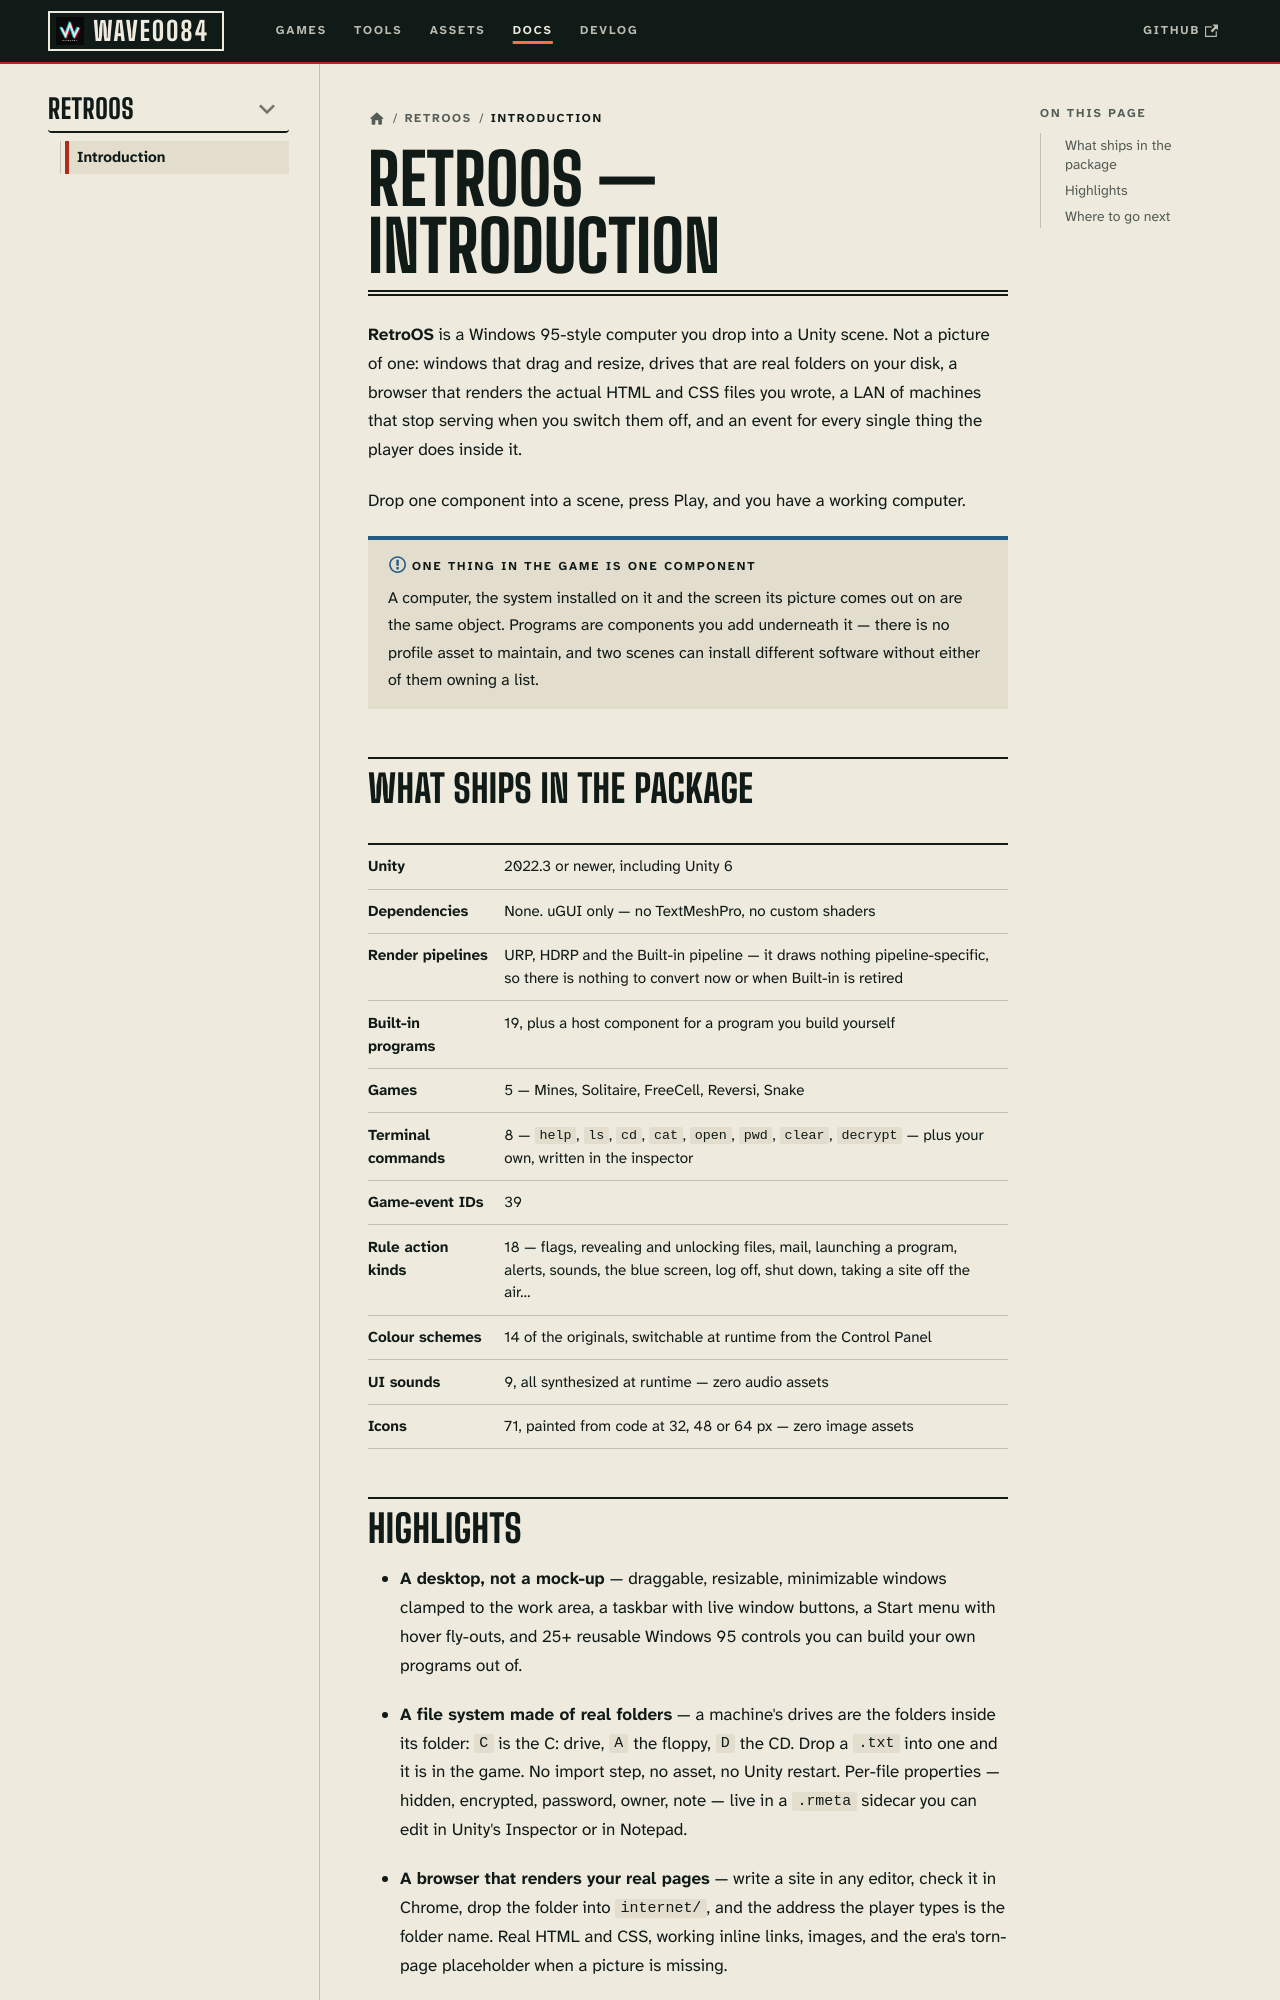

repository: deepwavegame/deepwavegame.github.io · page: docs/tools/retro-os/intro.html · generator: docusaurus

---
id: intro
title: Introduction
sidebar_position: 1
description: "A working Windows 95-style OS inside your Unity game: drives that are real folders, a browser that renders your own HTML and CSS, a LAN, CCTV, and 5 period games."
keywords:
  - unity retro os
  - windows 95 unity
  - in-game computer unity
  - unity terminal simulator
  - unity cctv camera system
  - unity in game web browser
  - unity desktop simulator
  - unity virtual file system
  - fake os game unity
  - interface sim unity
---

# RetroOS — Introduction

**RetroOS** is a Windows 95-style computer you drop into a Unity scene. Not a picture of
one: windows that drag and resize, drives that are real folders on your disk, a browser
that renders the actual HTML and CSS files you wrote, a LAN of machines that stop serving
when you switch them off, and an event for every single thing the player does inside it.

Drop one component into a scene, press Play, and you have a working computer.

:::info One thing in the game is one component
A computer, the system installed on it and the screen its picture comes out on are the
same object. Programs are components you add underneath it — there is no profile asset to
maintain, and two scenes can install different software without either of them owning a
list.
:::

## What ships in the package

| | |
| --- | --- |
| **Unity** | 2022.3 or newer, including Unity 6 |
| **Dependencies** | None. uGUI only — no TextMeshPro, no custom shaders |
| **Render pipelines** | URP, HDRP and the Built-in pipeline — it draws nothing pipeline-specific, so there is nothing to convert now or when Built-in is retired |
| **Built-in programs** | 19, plus a host component for a program you build yourself |
| **Games** | 5 — Mines, Solitaire, FreeCell, Reversi, Snake |
| **Terminal commands** | 8 — `help`, `ls`, `cd`, `cat`, `open`, `pwd`, `clear`, `decrypt` — plus your own, written in the inspector |
| **Game-event IDs** | 39 |
| **Rule action kinds** | 18 — flags, revealing and unlocking files, mail, launching a program, alerts, sounds, the blue screen, log off, shut down, taking a site off the air… |
| **Colour schemes** | 14 of the originals, switchable at runtime from the Control Panel |
| **UI sounds** | 9, all synthesized at runtime — zero audio assets |
| **Icons** | 71, painted from code at 32, 48 or 64 px — zero image assets |
